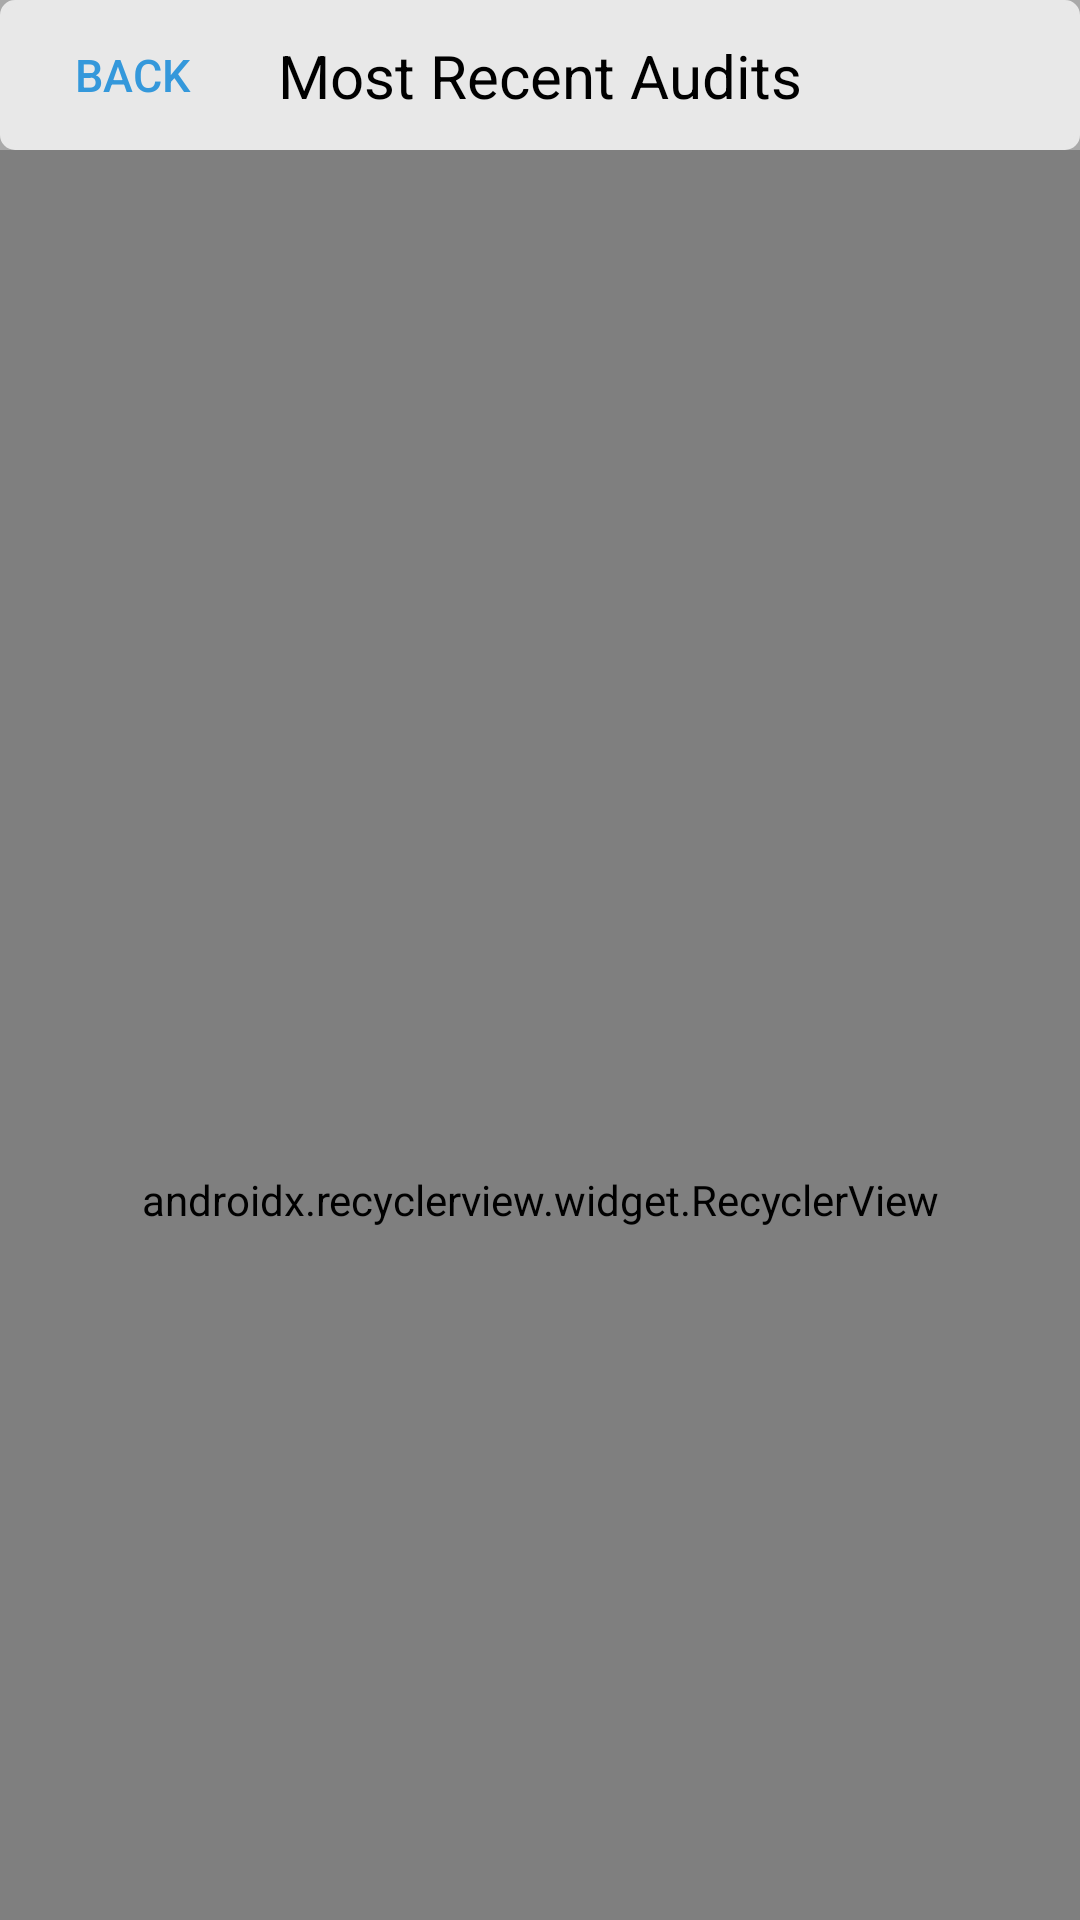

Layout XML and referenced resources for this Android screen:
<!-- AndroidManifest.xml: application theme AppTheme -->
<!-- res/layout/activity_audit.xml -->
<?xml version="1.0" encoding="utf-8"?>
<android.support.constraint.ConstraintLayout xmlns:android="http://schemas.android.com/apk/res/android"
    xmlns:app="http://schemas.android.com/apk/res-auto"
    xmlns:tools="http://schemas.android.com/tools"
    android:layout_width="match_parent"
    android:layout_height="match_parent"
    tools:context=".AuditActivity"
    android:background="@color/colorGrey">

    <ImageView
        android:id="@+id/rectangle"
        android:layout_width="match_parent"
        android:layout_height="50sp"
        android:src="@drawable/rectangle" />

    <Button
        android:id="@+id/back_button"
        android:layout_width="wrap_content"
        android:layout_height="wrap_content"
        android:layout_marginEnd="8dp"
        android:background="#0000"
        android:text="@string/back_button"
        android:textColor="@color/colorBlue"
        android:textSize="15sp"
        app:layout_constraintBottom_toBottomOf="@+id/rectangle"
        app:layout_constraintEnd_toEndOf="@+id/rectangle"
        app:layout_constraintHorizontal_bias="0.0"
        app:layout_constraintStart_toStartOf="@+id/rectangle"
        app:layout_constraintTop_toTopOf="@+id/rectangle" />

    <TextView
        android:layout_width="wrap_content"
        android:layout_height="wrap_content"
        android:layout_marginBottom="8dp"
        android:layout_marginEnd="8dp"
        android:layout_marginStart="8dp"
        android:layout_marginTop="8dp"
        android:text="@string/most_recent"
        android:textColor="#000"
        android:textSize="20sp"
        app:layout_constraintBottom_toBottomOf="@+id/rectangle"
        app:layout_constraintEnd_toEndOf="@+id/rectangle"
        app:layout_constraintHorizontal_bias="0.5"
        app:layout_constraintStart_toStartOf="@+id/rectangle"
        app:layout_constraintTop_toTopOf="@+id/rectangle" />

    <android.support.v7.widget.RecyclerView
        android:id="@+id/my_recycler_view"
        android:scrollbars="vertical"
        android:layout_width="match_parent"
        android:layout_height="700sp"
        app:stackFromEnd="true"
        app:reverseLayout="true"
        app:layoutManager="android.support.v7.widget.LinearLayoutManager"
        app:layout_constraintBottom_toBottomOf="parent"
        app:layout_constraintEnd_toEndOf="parent"
        app:layout_constraintHorizontal_bias="0.0"
        app:layout_constraintStart_toStartOf="parent"
        app:layout_constraintTop_toBottomOf="@+id/rectangle"
        app:layout_constraintVertical_bias="0.0" />

</android.support.constraint.ConstraintLayout>
<!-- resources referenced by this layout -->
<resources>
  <color name="colorBlue">#3498DB</color>
  <color name="colorGrey">#A9A9A9</color>
  <!-- drawable rectangle (drawable) -->
  <?xml version="1.0" encoding="utf-8"?>
  <shape xmlns:android="http://schemas.android.com/apk/res/android" android:shape="rectangle">
      <solid android:color="@color/colorLightGrey"/>
      <corners android:radius="12px"/>
      <stroke  android:width="2dip" android:color="@color/colorLightGrey"/>
  
  </shape>
  <string name="back_button">Back</string>
  <string name="most_recent">Most Recent Audits</string>
  <style name="AppTheme" parent="Theme.AppCompat.Light.NoActionBar">
          
          <item name="colorPrimary">@color/colorPrimary</item>
          <item name="colorPrimaryDark">@color/colorPrimaryDark</item>
          <item name="colorAccent">@color/colorAccent</item>
      </style>
  <color name="colorLightGrey">#E8E8E8</color>
  <color name="colorPrimary">#3F51B5</color>
  <color name="colorPrimaryDark">#303F9F</color>
  <color name="colorAccent">#FF4081</color>
</resources>
